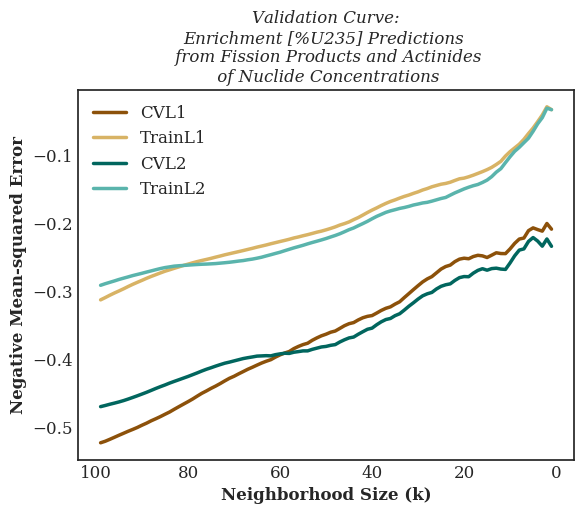

The file beside this chart, header and first rows:
, CVL1, TrainL1, CVL2, TrainL2
1, -0.2083, -0.03264, -0.2335, -0.03264
2, -0.2, -0.02838, -0.2227, -0.03047
3, -0.2112, -0.04041, -0.2333, -0.04435
4, -0.209, -0.05023, -0.2258, -0.05337
5, -0.2064, -0.05965, -0.2207, -0.06446
6, -0.2105, -0.06772, -0.2264, -0.07456
7, -0.2214, -0.07625, -0.2373, -0.08122
8, -0.2229, -0.08339, -0.2391, -0.08799
9, -0.2292, -0.08883, -0.2475, -0.09385
10, -0.2373, -0.09432, -0.2579, -0.1018
11, -0.2443, -0.1008, -0.2675, -0.1104
12, -0.2442, -0.1085, -0.267, -0.1193
13, -0.243, -0.1132, -0.2657, -0.1245
14, -0.2466, -0.1175, -0.2663, -0.1311
15, -0.25, -0.1208, -0.2687, -0.1362
16, -0.2476, -0.1237, -0.2665, -0.1397
17, -0.2468, -0.1264, -0.2689, -0.1426
18, -0.2486, -0.129, -0.273, -0.1444
19, -0.2518, -0.1313, -0.2783, -0.1467
20, -0.251, -0.1333, -0.278, -0.1492
21, -0.2524, -0.1343, -0.2796, -0.1521
22, -0.2561, -0.1367, -0.2837, -0.155
23, -0.2612, -0.1393, -0.2887, -0.1583
24, -0.2633, -0.1411, -0.2901, -0.1617
25, -0.267, -0.1422, -0.2924, -0.1632
26, -0.2725, -0.1441, -0.2962, -0.1652
27, -0.2781, -0.146, -0.3013, -0.1671
28, -0.2815, -0.1486, -0.3034, -0.1689
29, -0.2859, -0.1507, -0.3064, -0.1698
30, -0.2914, -0.1534, -0.3111, -0.1714
31, -0.2972, -0.1557, -0.3165, -0.1728
32, -0.3031, -0.1581, -0.3217, -0.1748
33, -0.309, -0.1602, -0.3273, -0.1765
34, -0.3151, -0.1626, -0.3327, -0.1778
35, -0.3185, -0.1653, -0.3355, -0.1797
36, -0.3226, -0.1676, -0.3396, -0.1815
37, -0.3247, -0.1705, -0.3412, -0.1836
38, -0.3278, -0.1736, -0.3446, -0.1866
39, -0.3317, -0.1771, -0.3489, -0.1896
40, -0.3354, -0.1803, -0.3539, -0.1931
41, -0.3365, -0.1838, -0.3555, -0.1968
42, -0.3386, -0.1876, -0.3591, -0.2001
43, -0.3418, -0.1913, -0.3628, -0.2033
44, -0.3457, -0.1943, -0.367, -0.2066
45, -0.3473, -0.1977, -0.3683, -0.2091
46, -0.3503, -0.2002, -0.371, -0.2122
47, -0.3542, -0.2023, -0.3742, -0.2151
48, -0.3581, -0.205, -0.3781, -0.2176
49, -0.3599, -0.2072, -0.3791, -0.2198
50, -0.3628, -0.2093, -0.3807, -0.2221
51, -0.3651, -0.2112, -0.3815, -0.2241
52, -0.3682, -0.2128, -0.3833, -0.2261
53, -0.3718, -0.2146, -0.3851, -0.2279
54, -0.3761, -0.2164, -0.3873, -0.2299
55, -0.378, -0.218, -0.3873, -0.2321
56, -0.3807, -0.2198, -0.3884, -0.234
57, -0.384, -0.2213, -0.3893, -0.2358
58, -0.3882, -0.2232, -0.391, -0.2379
59, -0.3905, -0.2249, -0.3908, -0.24
60, -0.3932, -0.2265, -0.3917, -0.2422
... 39 more rows
